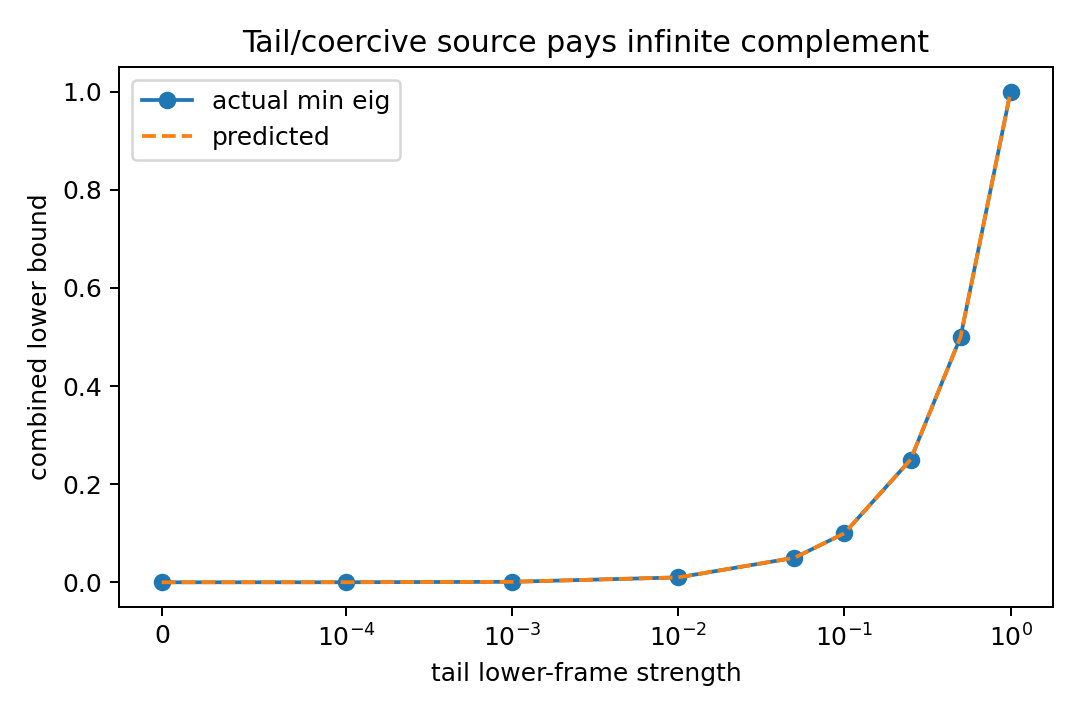

Data behind this chart, as committed beside it:
delta_tail, min_eig, predicted_min, max_eig
0.0, -4.2858953543737808e-16, 0.0, 1
0.0001, 9.999999999957711e-05, 0.0001, 1
0.001, 0.001, 0.001, 1
0.01, 0.01, 0.01, 1.0
0.05, 0.05, 0.05, 1
0.1, 0.1, 0.1, 1
0.25, 0.25, 0.25, 1
0.5, 0.5, 0.5, 1
1.0, 1.0, 1.0, 1.0
